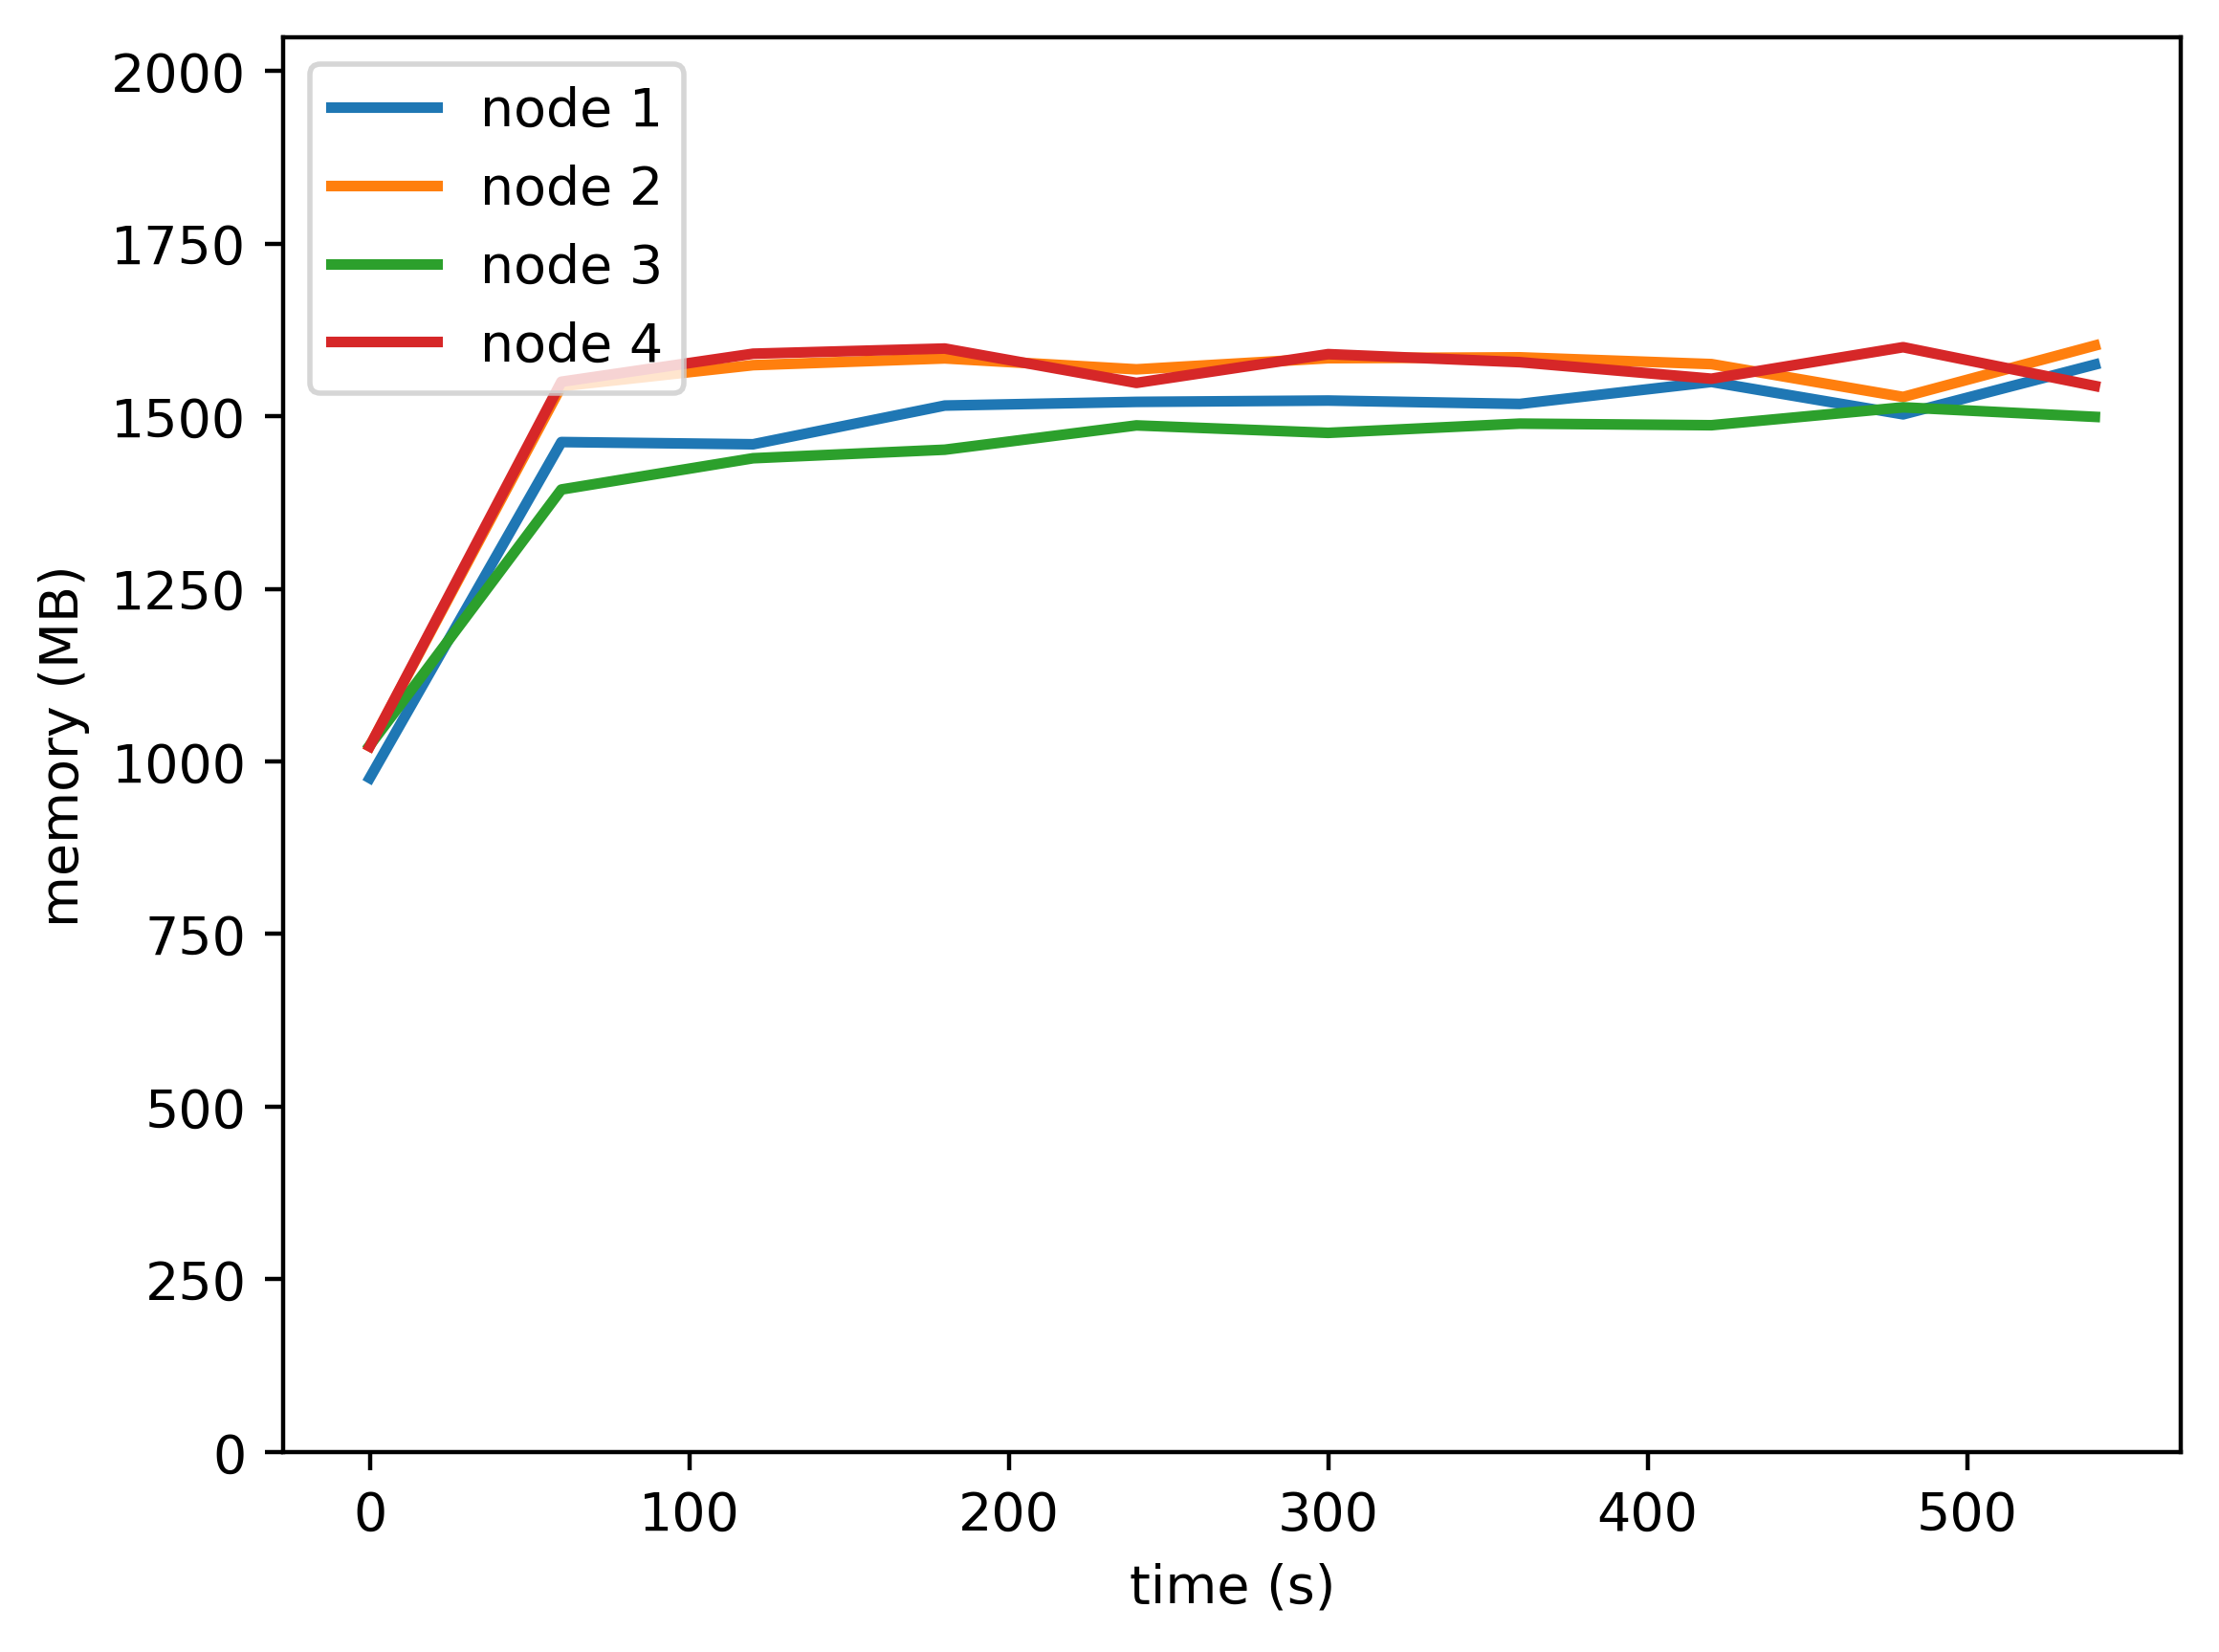

Data behind this chart, as committed beside it:
timestamp, ppgcc-m02_pod_amount, ppgcc-m02_memory, ppgcc-m02_cpu, ppgcc-m03_pod_amount, ppgcc-m03_memory, ppgcc-m03_cpu, ppgcc-m04_pod_amount, ppgcc-m04_memory, ppgcc-m04_cpu, ppgcc-m05_pod_amount, ppgcc-m05_memory, ppgcc-m05_cpu
0, 5, 999464, 109948702, 5, 1046560, 106098664, 5, 1047652, 117897580, 5, 1046396, 113821236
60, 5, 1497632, 790009821, 5, 1580500, 927667185, 5, 1427284, 655343335, 5, 1587068, 1018202351
120, 5, 1494332, 1177112453, 5, 1611652, 1179034395, 5, 1473616, 832156682, 5, 1628648, 1199365714
180, 5, 1551752, 1132258126, 5, 1621684, 1149580460, 5, 1486288, 874310683, 5, 1636304, 1238995327
240, 5, 1557200, 1203648033, 5, 1605448, 1204226194, 5, 1522324, 808177614, 5, 1585352, 1120019735
300, 5, 1559180, 1209459076, 5, 1621948, 1166941129, 5, 1511236, 849470140, 5, 1627988, 1184366340
360, 5, 1554164, 1178493995, 5, 1623268, 1199359593, 5, 1524964, 891752694, 5, 1616108, 1101535816
420, 5, 1586768, 1235087045, 5, 1613236, 1119449674, 5, 1522588, 855441249, 5, 1591556, 1156064573
480, 5, 1538720, 1112567391, 5, 1564528, 1166137734, 5, 1549120, 864529200, 5, 1638284, 1210432591
540, 5, 1612508, 1233490060, 5, 1640692, 1135867363, 5, 1534996, 889340462, 5, 1580864, 1125762348
